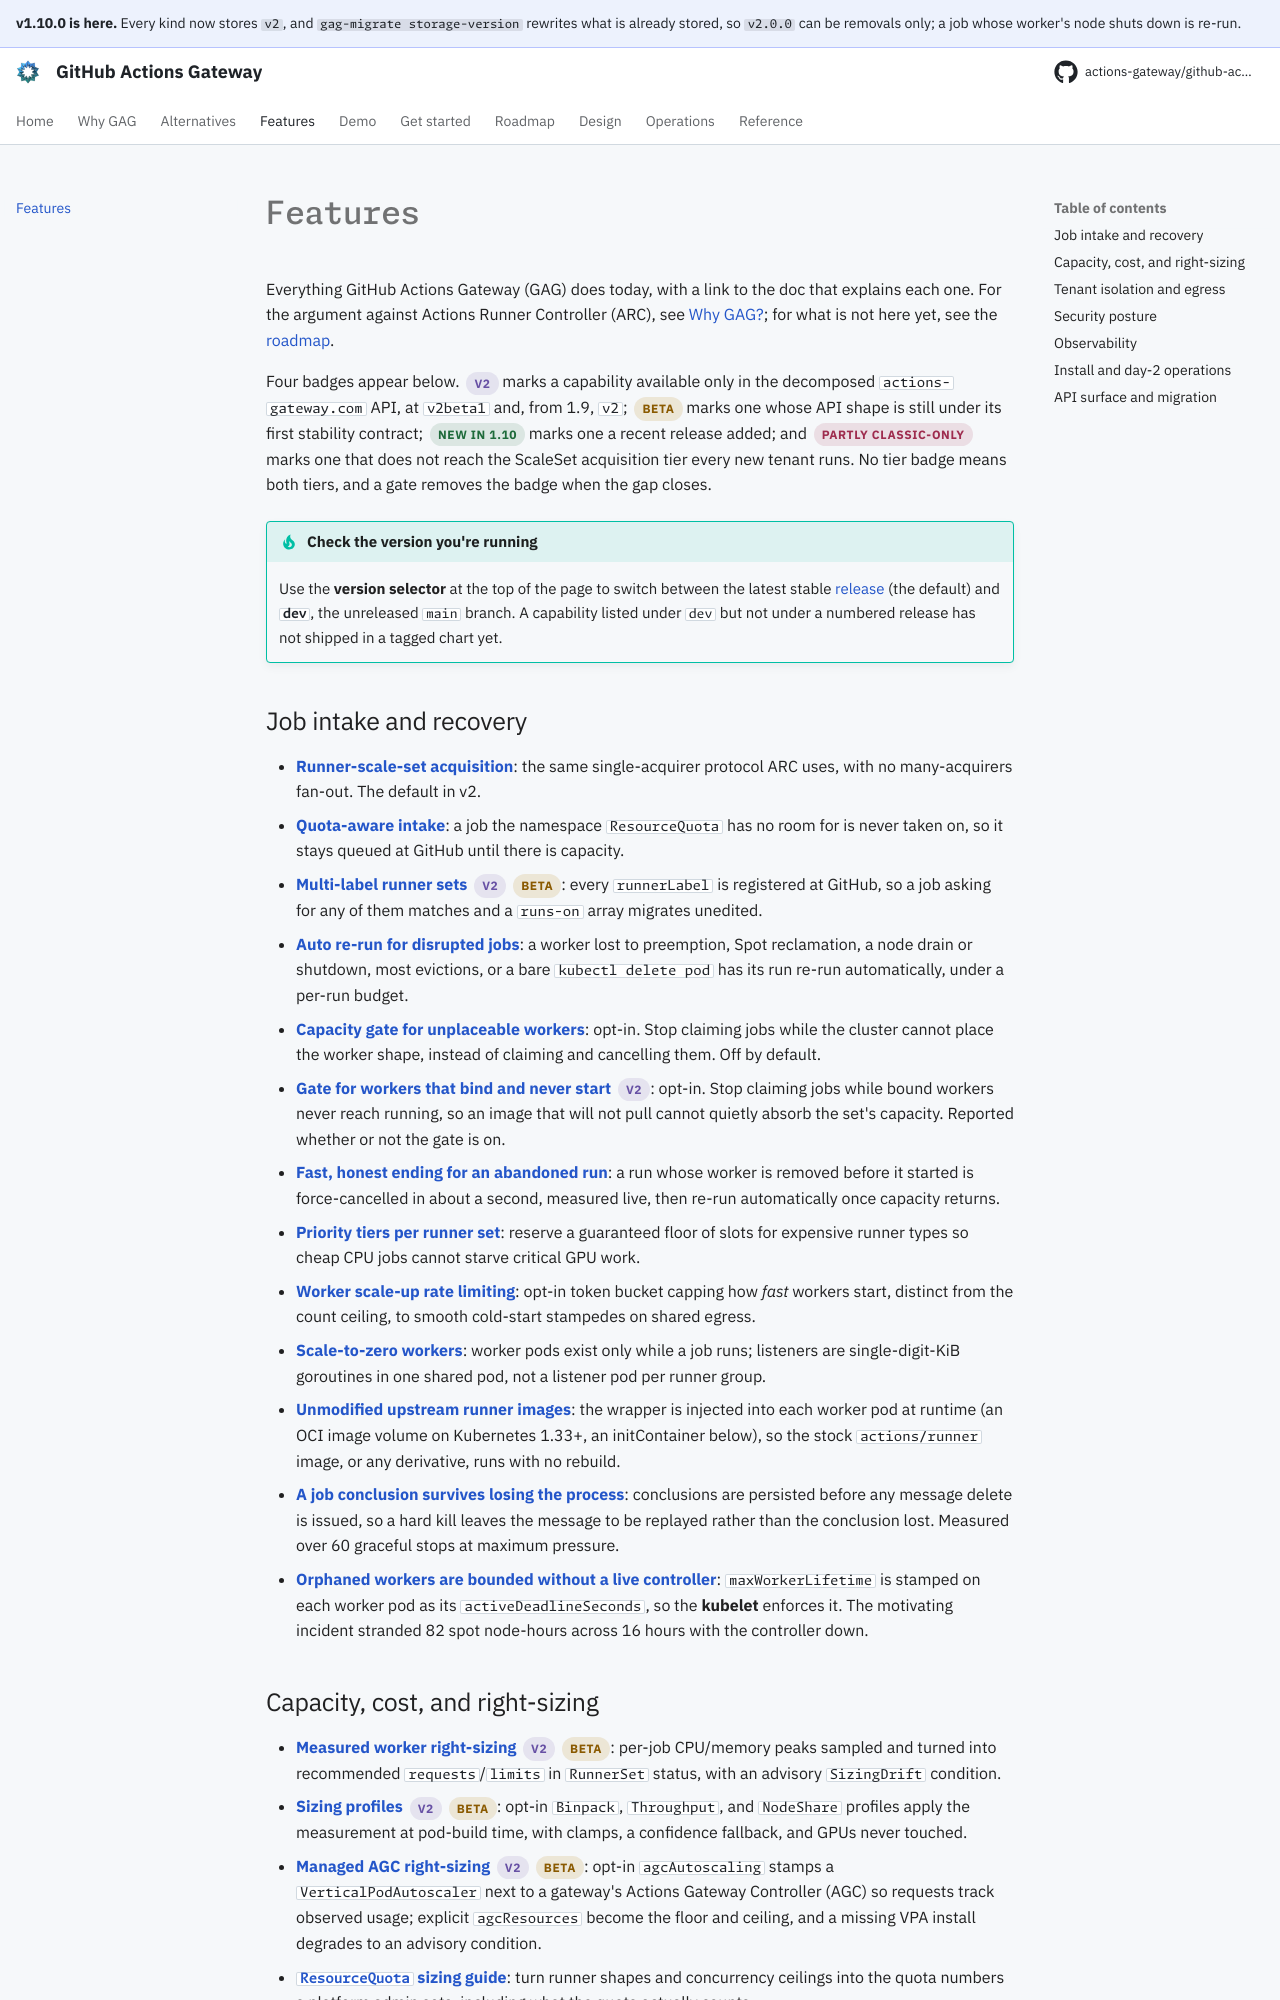

repository: actions-gateway/github-actions-gateway · page: 1.10.0/features/index.html · generator: mkdocs

# Features

Everything GitHub Actions Gateway (GAG) does today, with a link to the doc that explains each one.
For the argument against Actions Runner Controller (ARC), see [Why GAG?](why-gag.md); for what is not here yet, see the [roadmap](roadmap.md).

Two badges appear below. <span class="gag-v2-badge">v2</span> marks a capability available only in the decomposed `actions-gateway.com` API (`v2`), and <span class="gag-new-badge">new in 2.0</span> marks one a recent release added.

!!! tip "Check the version you're running"

    Use the **version selector** at the top of the page to switch between the latest stable [release](https://github.com/actions-gateway/github-actions-gateway/releases) (the default) and **`dev`**, the unreleased `main` branch.
    A capability listed under `dev` but not under a numbered release has not shipped in a tagged chart yet.

## Job intake and recovery

- **[Runner-scale-set acquisition](design/04-operational-flows.md#42-job-execution-flow-agc)**: the same single-acquirer protocol ARC uses: one listener session per set.
- **[Quota-aware intake](design/04-operational-flows.md#42-job-execution-flow-agc)**: a job the namespace `ResourceQuota` has no room for is never taken on, so it stays queued at GitHub until there is capacity.
- **[Multi-label runner sets](operations/troubleshooting.md#jobs-targeting-one-of-a-runner-sets-labels-never-start-runnerlabelsincomplete)** <span class="gag-v2-badge">v2</span>: every `runnerLabel` is registered at GitHub, so a job asking for any of them matches and a `runs-on` array migrates unedited.
- **[Auto re-run for disrupted jobs](operations/troubleshooting.md#which-disruptions-auto-re-run-a-job-and-which-never-do)**: a worker lost to preemption, Spot reclamation, a node drain or shutdown, most evictions, or a bare `kubectl delete pod` has its run re-run automatically, under a per-run budget.
- **[Out-of-memory re-run under right-sizing](operations/worker-rightsizing.md#when-a-job-runs-out-of-memory)** <span class="gag-v2-badge">v2</span> <span class="gag-new-badge">new in 2.0</span>: a job killed for memory under a limit the `Binpack` or `Throughput` profile chose is re-run once with a higher one, on the same per-run budget.
- **[Capacity gate for unplaceable workers](operations/troubleshooting.md#runnerset-reports-workercapacitydeclined-the-gateway-stopped-claiming-jobs)**: opt-in.
  Stop claiming jobs while the cluster cannot place the worker shape, instead of claiming and cancelling them.
  Off by default.
- **[Gate for workers that bind and never start](operations/troubleshooting.md#the-reason-is-podsnotstarting-the-image-will-not-pull)** <span class="gag-v2-badge">v2</span>: opt-in.
  Stop claiming jobs while bound workers never reach running, so an image that will not pull cannot quietly absorb the set's capacity.
  Reported whether or not the gate is on.
- **[Fast, honest ending for an abandoned run](design/04-operational-flows.md)**: a run whose worker is removed before it started is force-cancelled in about a second, measured live, then re-run automatically once capacity returns.
- **[Priority tiers per runner set](design/02-architecture.md)**: reserve a guaranteed floor of slots for expensive runner types so cheap CPU jobs cannot starve critical GPU work.
- **[Worker scale-up rate limiting](operations/tenant-onboarding.md#step-2-create-the-gateway-and-its-runner-set)**: opt-in token bucket capping how *fast* workers start, distinct from the count ceiling, to smooth cold-start stampedes on shared egress.
- **[Scale-to-zero workers](design/02-architecture.md)**: worker pods exist only while a job runs; listeners are single-digit-KiB goroutines in one shared pod, not a listener pod per runner group.
- **[Unmodified upstream runner images](operations/tenant-onboarding.md#step-2-create-the-gateway-and-its-runner-set)**: the wrapper is injected into each worker pod at runtime (an OCI image volume, or an initContainer when `WRAPPER_DELIVERY=init` is set), so the stock `actions/runner` image, or any derivative, runs with no rebuild.
- **[A job conclusion survives losing the process](design/02-architecture.md)**: conclusions are persisted before any message delete is issued, so a hard kill leaves the message to be replayed rather than the conclusion lost.
  Measured over 60 graceful stops at maximum pressure.
- **[Orphaned workers are bounded without a live controller](design/02-architecture.md)**: `maxWorkerLifetime` is stamped on each worker pod as its `activeDeadlineSeconds`, so the **kubelet** enforces it.
  The motivating incident stranded 82 spot node-hours across 16 hours with the controller down.

## Capacity, cost, and right-sizing

- **[Measured worker right-sizing](operations/worker-rightsizing.md)** <span class="gag-v2-badge">v2</span>: per-job CPU/memory peaks sampled and turned into recommended `requests`/`limits` in `RunnerSet` status, with an advisory `SizingDrift` condition.
- **[Sizing profiles](operations/worker-rightsizing.md)** <span class="gag-v2-badge">v2</span>: opt-in `Binpack`, `Throughput`, and `NodeShare` profiles apply the measurement at pod-build time, with clamps, a confidence fallback, and GPUs never touched.
- **[Managed AGC right-sizing](operations/tenant-onboarding.md#letting-an-autoscaler-size-the-agc-agcautoscaling)** <span class="gag-v2-badge">v2</span>: opt-in `agcAutoscaling` stamps a `VerticalPodAutoscaler` next to a gateway's Actions Gateway Controller (AGC) so requests track observed usage; explicit `agcResources` become the floor and ceiling, and a missing VPA install degrades to an advisory condition.
- **[`ResourceQuota` sizing guide](operations/resourcequota-sizing.md)**: turn runner shapes and concurrency ceilings into the quota numbers a platform admin sets, including what the quota actually counts.
- **[Per-tenant cost attribution](operations/cost-attribution.md)**: map tenant namespaces and `app.kubernetes.io/*` labels to OpenCost/Kubecost allocation queries for real dollars per tenant.
- **[Savings calculator](design/appendix-f-cost-model.md#f5-savings-calculator-this-system-vs-arc)**: the interactive cost model behind the ARC comparison.
- **[Node shutdown budgets](operations/node-shutdown-budgets.md)**: how much shutdown time GKE, EKS, AKS, RKE2, Kubespray, and OpenShift actually grant, and why proxy pools stay off spot capacity.
